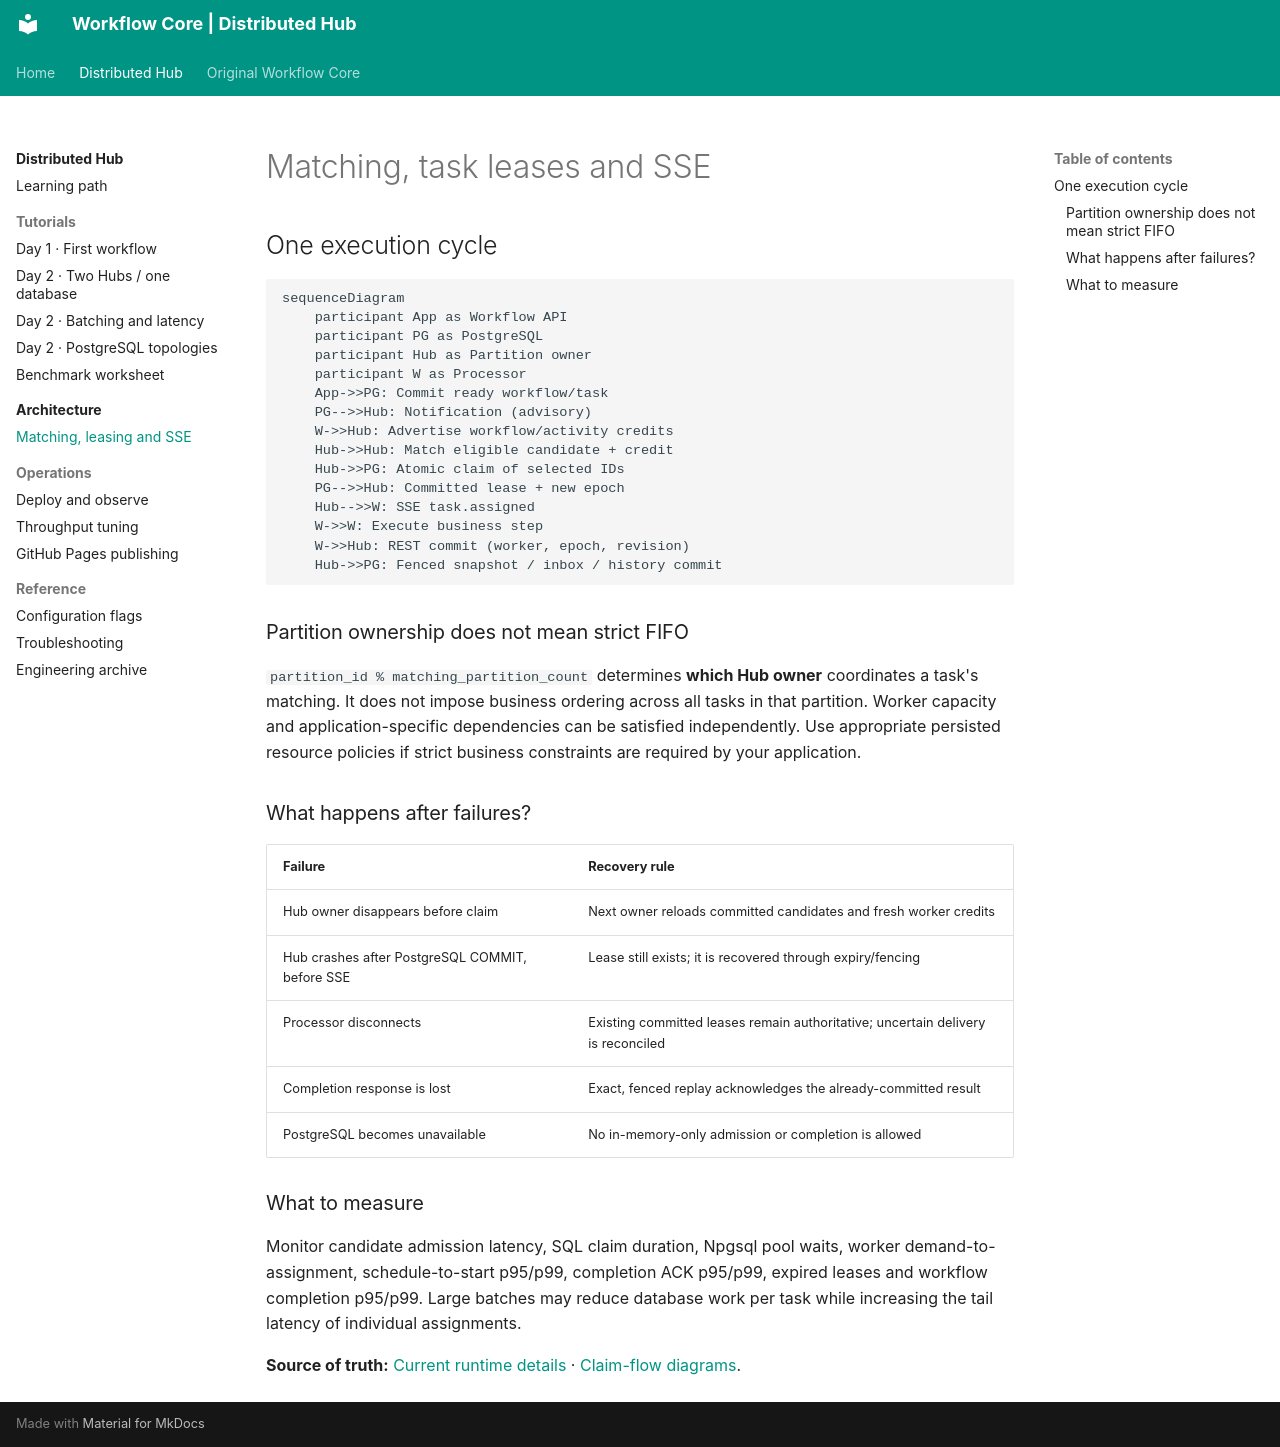

repository: thanhhaictld/workflow-core · page: distributed/architecture/matching-and-leases/index.html · generator: mkdocs

# Matching, task leases and SSE

## One execution cycle

```mermaid
sequenceDiagram
    participant App as Workflow API
    participant PG as PostgreSQL
    participant Hub as Partition owner
    participant W as Processor
    App->>PG: Commit ready workflow/task
    PG-->>Hub: Notification (advisory)
    W->>Hub: Advertise workflow/activity credits
    Hub->>Hub: Match eligible candidate + credit
    Hub->>PG: Atomic claim of selected IDs
    PG-->>Hub: Committed lease + new epoch
    Hub-->>W: SSE task.assigned
    W->>W: Execute business step
    W->>Hub: REST commit (worker, epoch, revision)
    Hub->>PG: Fenced snapshot / inbox / history commit
```

### Partition ownership does not mean strict FIFO

`partition_id % matching_partition_count` determines **which Hub owner** coordinates a task's matching. It does not impose business ordering across all tasks in that partition. Worker capacity and application-specific dependencies can be satisfied independently. Use appropriate persisted resource policies if strict business constraints are required by your application.

### What happens after failures?

| Failure | Recovery rule |
| --- | --- |
| Hub owner disappears before claim | Next owner reloads committed candidates and fresh worker credits |
| Hub crashes after PostgreSQL COMMIT, before SSE | Lease still exists; it is recovered through expiry/fencing |
| Processor disconnects | Existing committed leases remain authoritative; uncertain delivery is reconciled |
| Completion response is lost | Exact, fenced replay acknowledges the already-committed result |
| PostgreSQL becomes unavailable | No in-memory-only admission or completion is allowed |

### What to measure

Monitor candidate admission latency, SQL claim duration, Npgsql pool waits, worker demand-to-assignment, schedule-to-start p95/p99, completion ACK p95/p99, expired leases and workflow completion p95/p99. Large batches may reduce database work per task while increasing the tail latency of individual assignments.

**Source of truth:** [Current runtime details](https://github.com/thanhhaictld/workflow-core/blob/thanhhaictld/hub-memory-candidates-luna/scaling/docs/current-runtime.md) · [Claim-flow diagrams](https://github.com/thanhhaictld/workflow-core/blob/thanhhaictld/hub-memory-candidates-luna/scaling/docs/hub-matching-claim-flow.md).
